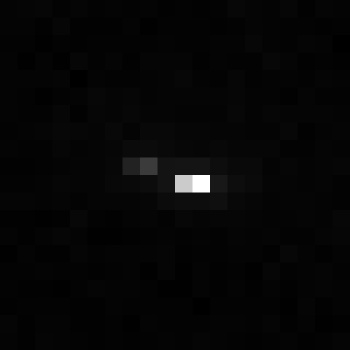

Source data for this figure (header and first rows):
, xmin, ymin, lat, lon, area, perimeter, max_nanowatts, min_nanowatts, moonlight_illumination, clear_sky_confidence, mean_nanowatts
0, 1079, 3472, -6.619, -6.619, 2.0, 0.0, 29.2, 0.03462, 11.84, 0.0, 0.6812
